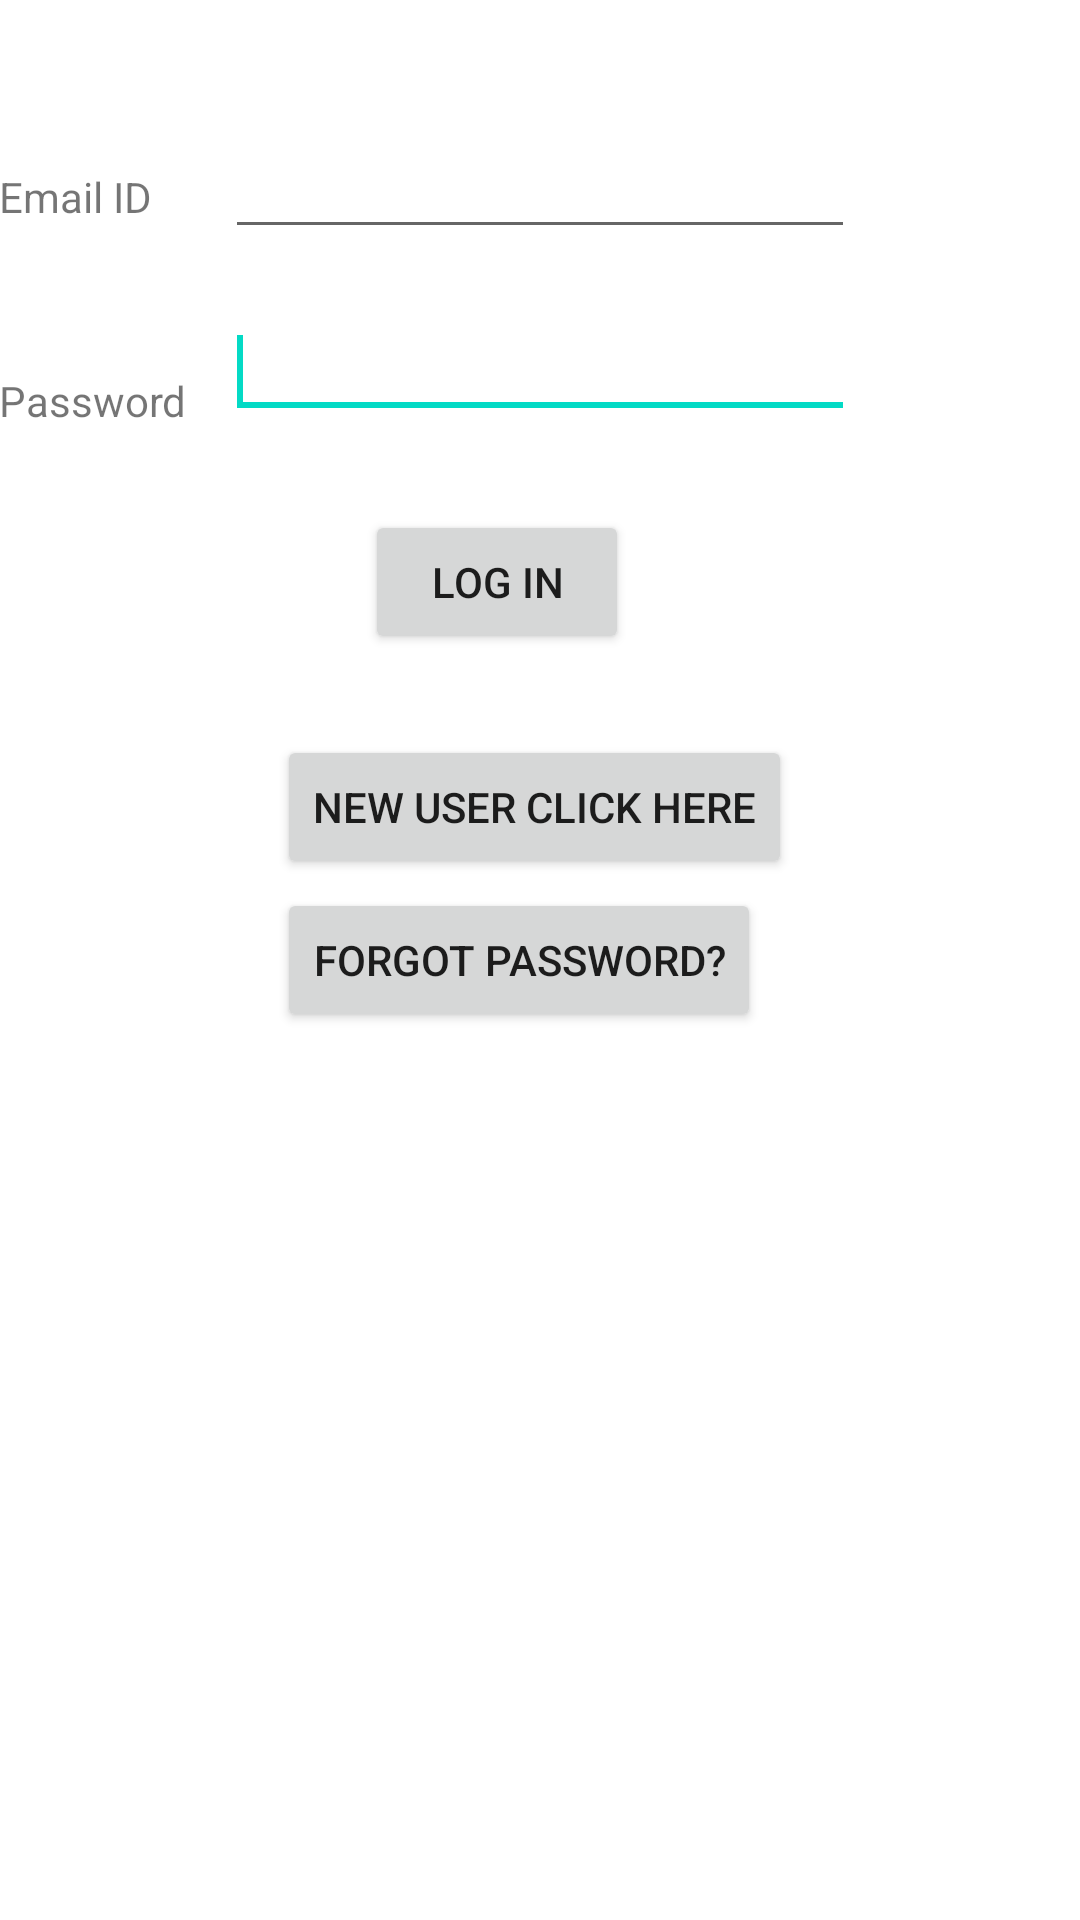

This screen was rendered from an Android layout file. Write that file and the resources it references.
<!-- AndroidManifest.xml: application theme AppTheme -->
<!-- res/layout/fragment_main.xml -->
<RelativeLayout xmlns:android="http://schemas.android.com/apk/res/android"
    xmlns:tools="http://schemas.android.com/tools"
    android:layout_width="match_parent"
    android:layout_height="match_parent"
    android:paddingBottom="@dimen/activity_vertical_margin"
    android:paddingLeft="@dimen/activity_horizontal_margin"
    android:paddingRight="@dimen/activity_horizontal_margin"
    android:paddingTop="@dimen/activity_vertical_margin"
    tools:context="com.example.mywolfpackguide.MainActivity$PlaceholderFragment" >

    <TextView
        android:id="@+id/textView1"
        android:layout_width="wrap_content"
        android:layout_height="wrap_content"
        android:layout_alignParentLeft="true"
        android:layout_alignParentTop="true"
        android:layout_marginTop="56dp"
        android:text="Email ID" />

    <TextView
        android:id="@+id/textView2"
        android:layout_width="wrap_content"
        android:layout_height="wrap_content"
        android:layout_alignLeft="@+id/textView1"
        android:layout_below="@+id/textView1"
        android:layout_marginTop="49dp"
        android:text="Password" />

    <EditText
        android:id="@+id/editText1"
        android:layout_width="wrap_content"
        android:layout_height="wrap_content"
        android:layout_alignBaseline="@+id/textView1"
        android:layout_alignBottom="@+id/textView1"
        android:layout_centerHorizontal="true"
        android:ems="10"
        android:inputType="textEmailAddress" />

    <EditText
        android:id="@+id/editText2"
        android:layout_width="wrap_content"
        android:layout_height="wrap_content"
        android:layout_alignBottom="@+id/textView2"
        android:layout_alignLeft="@+id/editText1"
        android:ems="10"
        android:inputType="textPassword" >

        <requestFocus />
    </EditText>

    <Button
        android:id="@+id/changePassword"
        android:layout_width="wrap_content"
        android:layout_height="wrap_content"
        android:layout_alignRight="@+id/button3"
        android:layout_below="@+id/editText2"
        android:layout_marginRight="44dp"
        android:layout_marginTop="27dp"
        android:text="Log In" />

    <Button
        android:id="@+id/button3"
        android:layout_width="wrap_content"
        android:layout_height="wrap_content"
        android:layout_alignLeft="@+id/button2"
        android:layout_centerVertical="true"
        android:text="Forgot Password?" />

    <Button
        android:id="@+id/button2"
        android:layout_width="wrap_content"
        android:layout_height="wrap_content"
        android:layout_below="@+id/changePassword"
        android:layout_marginLeft="30dp"
        android:layout_marginTop="27dp"
        android:layout_toRightOf="@+id/textView2"
        android:text="New User Click Here" />

</RelativeLayout>
<!-- resources referenced by this layout -->
<resources>

</resources>
